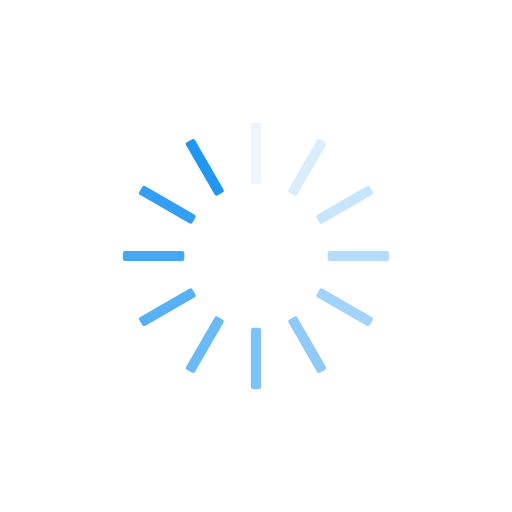
t = 0.00 s
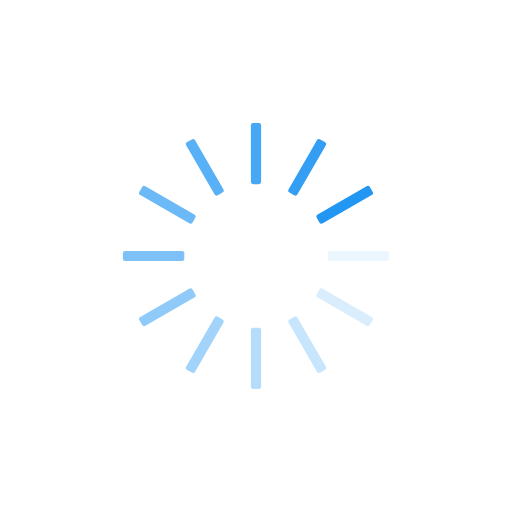
t = 0.25 s
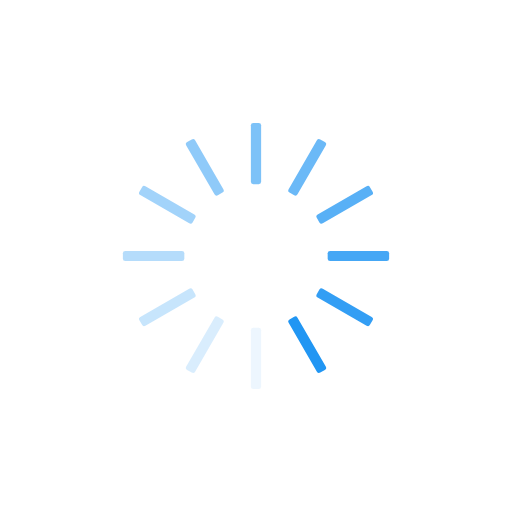
t = 0.50 s
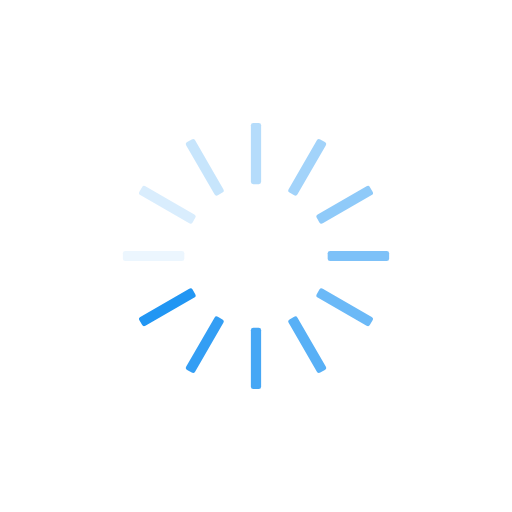
t = 0.75 s

The animated SVG that drew these frames (rendered in a browser with its animation timeline set to each time). Animation: 12 SMIL elements (animate=12); one cycle of 1.00 s, repeats indefinitely.

<?xml version="1.0" encoding="utf-8"?>
<svg xmlns="http://www.w3.org/2000/svg" xmlns:xlink="http://www.w3.org/1999/xlink" style="margin: auto; background: rgba(255, 255, 255, 0); display: block; shape-rendering: auto;" width="200px" height="200px" viewBox="0 0 100 100" preserveAspectRatio="xMidYMid">
<g transform="rotate(0 50 50)">
  <rect x="49" y="24" rx="0.48" ry="0.48" width="2" height="12" fill="#2196f3">
    <animate attributeName="opacity" values="1;0" keyTimes="0;1" dur="1s" begin="-0.9166666666666666s" repeatCount="indefinite"></animate>
  </rect>
</g><g transform="rotate(30 50 50)">
  <rect x="49" y="24" rx="0.48" ry="0.48" width="2" height="12" fill="#2196f3">
    <animate attributeName="opacity" values="1;0" keyTimes="0;1" dur="1s" begin="-0.8333333333333334s" repeatCount="indefinite"></animate>
  </rect>
</g><g transform="rotate(60 50 50)">
  <rect x="49" y="24" rx="0.48" ry="0.48" width="2" height="12" fill="#2196f3">
    <animate attributeName="opacity" values="1;0" keyTimes="0;1" dur="1s" begin="-0.75s" repeatCount="indefinite"></animate>
  </rect>
</g><g transform="rotate(90 50 50)">
  <rect x="49" y="24" rx="0.48" ry="0.48" width="2" height="12" fill="#2196f3">
    <animate attributeName="opacity" values="1;0" keyTimes="0;1" dur="1s" begin="-0.6666666666666666s" repeatCount="indefinite"></animate>
  </rect>
</g><g transform="rotate(120 50 50)">
  <rect x="49" y="24" rx="0.48" ry="0.48" width="2" height="12" fill="#2196f3">
    <animate attributeName="opacity" values="1;0" keyTimes="0;1" dur="1s" begin="-0.5833333333333334s" repeatCount="indefinite"></animate>
  </rect>
</g><g transform="rotate(150 50 50)">
  <rect x="49" y="24" rx="0.48" ry="0.48" width="2" height="12" fill="#2196f3">
    <animate attributeName="opacity" values="1;0" keyTimes="0;1" dur="1s" begin="-0.5s" repeatCount="indefinite"></animate>
  </rect>
</g><g transform="rotate(180 50 50)">
  <rect x="49" y="24" rx="0.48" ry="0.48" width="2" height="12" fill="#2196f3">
    <animate attributeName="opacity" values="1;0" keyTimes="0;1" dur="1s" begin="-0.4166666666666667s" repeatCount="indefinite"></animate>
  </rect>
</g><g transform="rotate(210 50 50)">
  <rect x="49" y="24" rx="0.48" ry="0.48" width="2" height="12" fill="#2196f3">
    <animate attributeName="opacity" values="1;0" keyTimes="0;1" dur="1s" begin="-0.3333333333333333s" repeatCount="indefinite"></animate>
  </rect>
</g><g transform="rotate(240 50 50)">
  <rect x="49" y="24" rx="0.48" ry="0.48" width="2" height="12" fill="#2196f3">
    <animate attributeName="opacity" values="1;0" keyTimes="0;1" dur="1s" begin="-0.25s" repeatCount="indefinite"></animate>
  </rect>
</g><g transform="rotate(270 50 50)">
  <rect x="49" y="24" rx="0.48" ry="0.48" width="2" height="12" fill="#2196f3">
    <animate attributeName="opacity" values="1;0" keyTimes="0;1" dur="1s" begin="-0.16666666666666666s" repeatCount="indefinite"></animate>
  </rect>
</g><g transform="rotate(300 50 50)">
  <rect x="49" y="24" rx="0.48" ry="0.48" width="2" height="12" fill="#2196f3">
    <animate attributeName="opacity" values="1;0" keyTimes="0;1" dur="1s" begin="-0.08333333333333333s" repeatCount="indefinite"></animate>
  </rect>
</g><g transform="rotate(330 50 50)">
  <rect x="49" y="24" rx="0.48" ry="0.48" width="2" height="12" fill="#2196f3">
    <animate attributeName="opacity" values="1;0" keyTimes="0;1" dur="1s" begin="0s" repeatCount="indefinite"></animate>
  </rect>
</g>
<!-- [ldio] generated by https://loading.io/ --></svg>
